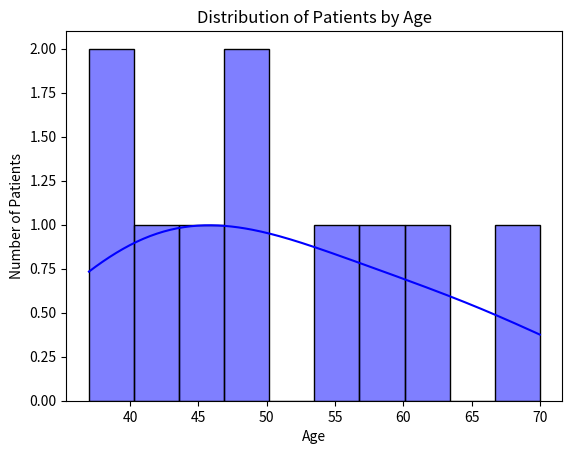

Source code (Python):
import pandas as pd
import seaborn as sns
import matplotlib.pyplot as plt

# Dataset
data = {
    'age': [45, 54, 63, 37, 50, 41, 59, 70, 38, 48],
    'gender': [0, 1, 1, 0, 1, 0, 1, 1, 0, 1],
    'heart_disease': [1, 0, 1, 0, 1, 1, 1, 0, 0, 1]
}

df = pd.DataFrame(data)

# DistPlot for age distribution
sns.histplot(df['age'], kde=True, bins=10, color='blue')
plt.title('Distribution of Patients by Age')
plt.xlabel('Age')
plt.ylabel('Number of Patients')
plt.show()
